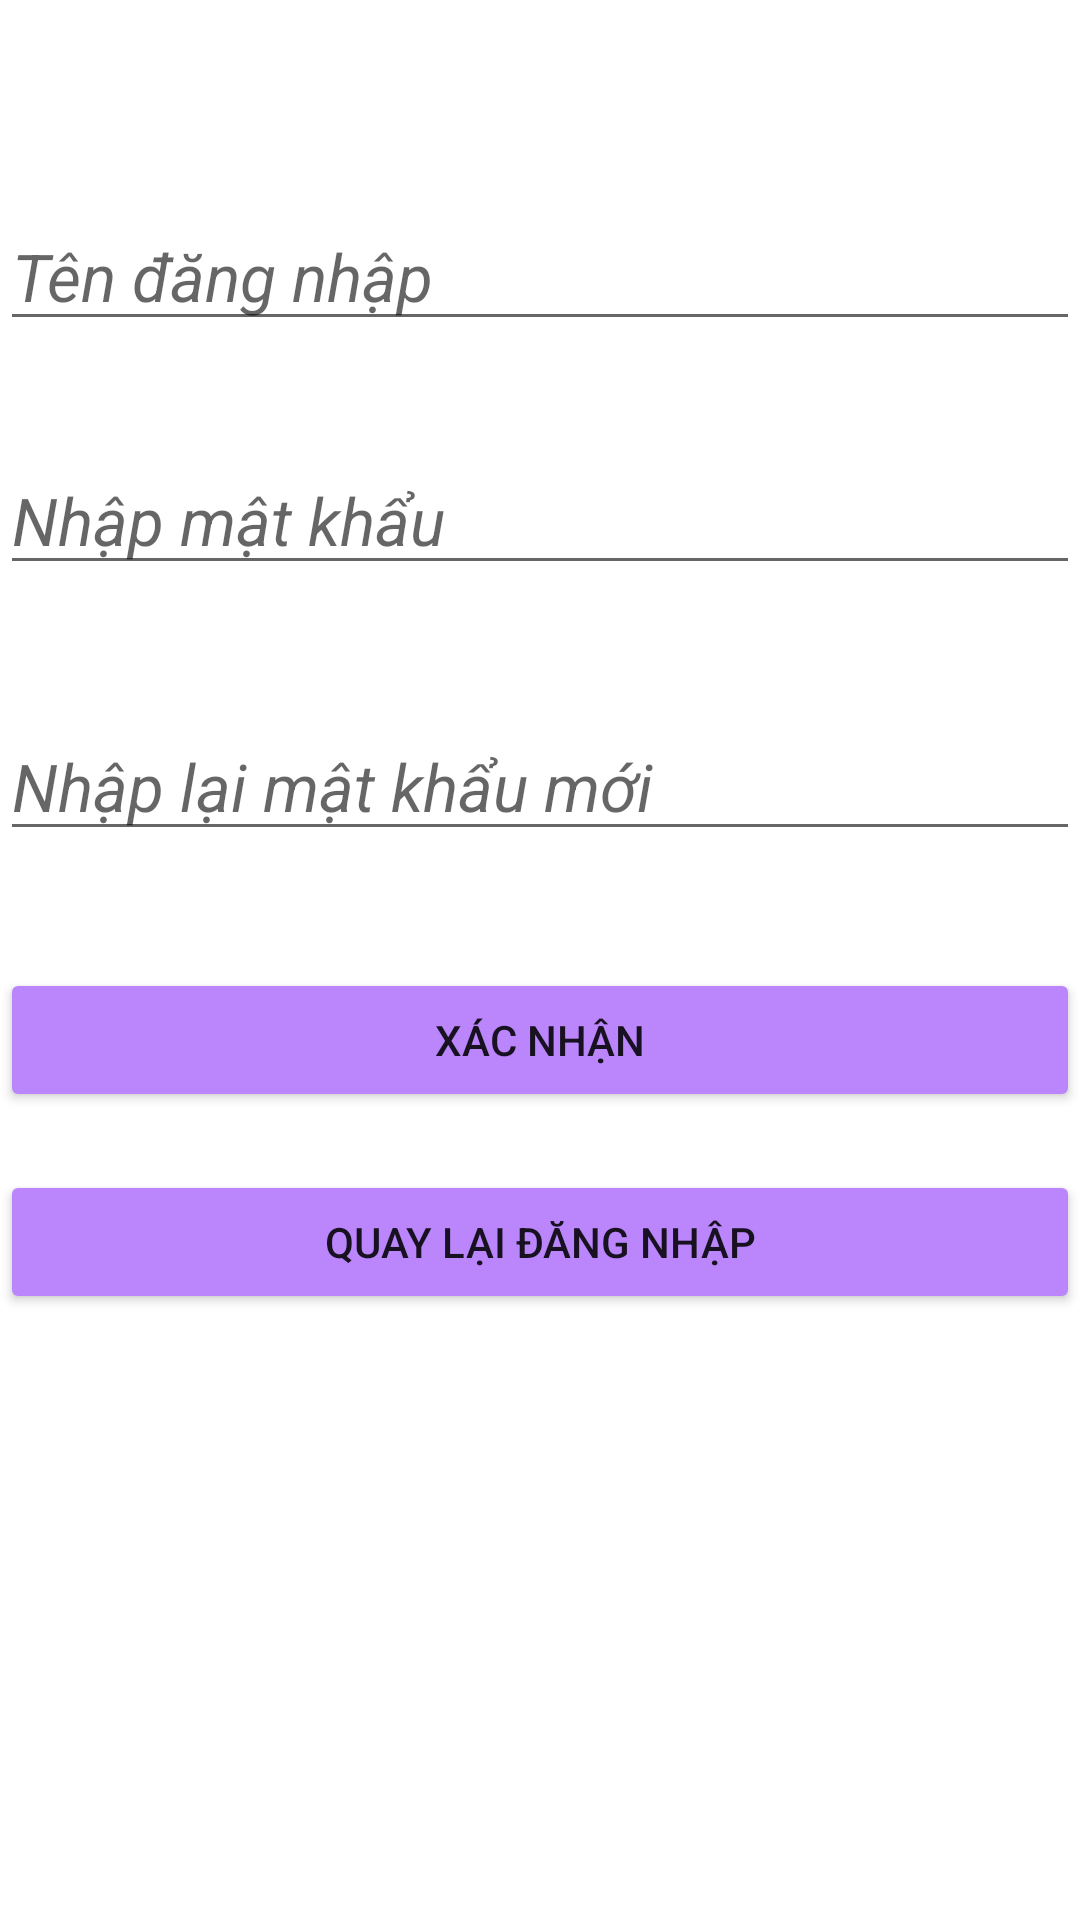

The Android layout XML behind this screen, and the referenced resources:
<!-- AndroidManifest.xml: application theme Theme.ApplicationPro -->
<!-- res/layout/activity_register.xml -->
<?xml version="1.0" encoding="utf-8"?>
<androidx.constraintlayout.widget.ConstraintLayout xmlns:android="http://schemas.android.com/apk/res/android"
    xmlns:app="http://schemas.android.com/apk/res-auto"
    xmlns:tools="http://schemas.android.com/tools"
    android:layout_width="match_parent"
    android:layout_height="match_parent"
    android:backgroundTint="@color/purple_200"
    tools:context=".MainActivity">

    <EditText
        android:id="@+id/name"
        android:layout_width="match_parent"
        android:layout_height="wrap_content"
        android:layout_marginTop="66dp"
        android:layout_marginBottom="34dp"
        android:hint="Tên đăng nhập"
        android:textAppearance="@style/TextAppearance.AppCompat.Large"
        android:textStyle="italic"
        app:layout_constraintBottom_toTopOf="@+id/phone"
        app:layout_constraintEnd_toEndOf="parent"
        app:layout_constraintHorizontal_bias="0.442"
        app:layout_constraintStart_toStartOf="parent"
        app:layout_constraintTop_toTopOf="parent" />

    <EditText
        android:id="@+id/phone"
        android:layout_width="match_parent"
        android:layout_height="wrap_content"
        android:layout_marginBottom="41dp"
        android:hint="Nhập mật khẩu"
        android:textAppearance="@style/TextAppearance.AppCompat.Large"
        android:textStyle="italic"
        app:layout_constraintBottom_toTopOf="@+id/email"
        app:layout_constraintEnd_toEndOf="parent"
        app:layout_constraintHorizontal_bias="0.41"
        app:layout_constraintStart_toStartOf="parent"
        app:layout_constraintTop_toBottomOf="@+id/name" />

    <EditText
        android:id="@+id/email"
        android:layout_width="match_parent"
        android:layout_height="wrap_content"
        android:layout_marginBottom="38dp"
        android:hint="Nhập lại mật khẩu mới"
        android:textAlignment="viewStart"
        android:textAllCaps="false"
        android:textAppearance="@style/TextAppearance.AppCompat.Large"
        android:textStyle="italic"
        app:layout_constraintBottom_toTopOf="@+id/button"
        app:layout_constraintEnd_toEndOf="parent"
        app:layout_constraintHorizontal_bias="0.464"
        app:layout_constraintStart_toStartOf="parent"
        app:layout_constraintTop_toBottomOf="@+id/phone" />

    <Button
        android:id="@+id/button"
        android:layout_width="match_parent"
        android:layout_height="wrap_content"
        android:layout_marginBottom="18dp"
        android:backgroundTint="@color/purple_200"
        android:text="Xác nhận"
        app:layout_constraintBottom_toTopOf="@+id/button2"
        app:layout_constraintEnd_toEndOf="parent"
        app:layout_constraintHorizontal_bias="0.496"
        app:layout_constraintStart_toStartOf="parent"
        app:layout_constraintTop_toBottomOf="@+id/email" />

    <Button
        android:id="@+id/button2"
        android:layout_width="match_parent"
        android:layout_height="wrap_content"
        android:layout_marginBottom="201dp"
        android:backgroundTint="@color/purple_200"
        android:text="Quay lại đăng nhập"
        app:layout_constraintBottom_toBottomOf="parent"
        app:layout_constraintEnd_toEndOf="parent"
        app:layout_constraintHorizontal_bias="0.497"
        app:layout_constraintStart_toStartOf="parent"
        app:layout_constraintTop_toBottomOf="@+id/button"
        tools:ignore="TextSizeCheck,TextSizeCheck" />
</androidx.constraintlayout.widget.ConstraintLayout>
<!-- resources referenced by this layout -->
<resources>
  <style name="Theme.ApplicationPro" parent="Theme.MaterialComponents.DayNight.DarkActionBar">
          
          <item name="colorPrimary">@color/purple_500</item>
          <item name="colorPrimaryVariant">@color/purple_700</item>
          <item name="colorOnPrimary">@color/white</item>
          
          <item name="colorSecondary">@color/teal_200</item>
          <item name="colorSecondaryVariant">@color/teal_700</item>
          <item name="colorOnSecondary">@color/black</item>
          
          <item name="android:statusBarColor">?attr/colorPrimaryVariant</item>
          
      </style>
  <!-- not gathered from this repository: default colours our renderer supplied (Android Studio template values) -->
  <color name="purple_200">#FFBB86FC</color>
  <color name="purple_500">#FF6200EE</color>
  <color name="purple_700">#FF3700B3</color>
  <color name="teal_200">#FF03DAC5</color>
  <color name="teal_700">#FF018786</color>
  <color name="black">#FF000000</color>
  <color name="white">#FFFFFFFF</color>
</resources>
